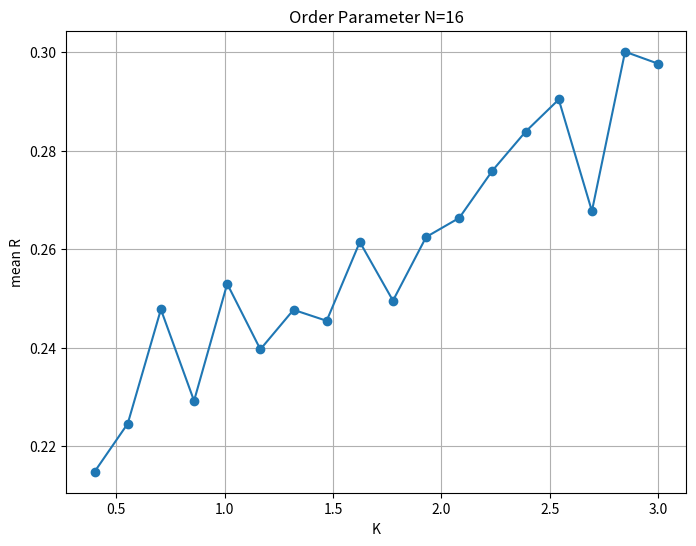
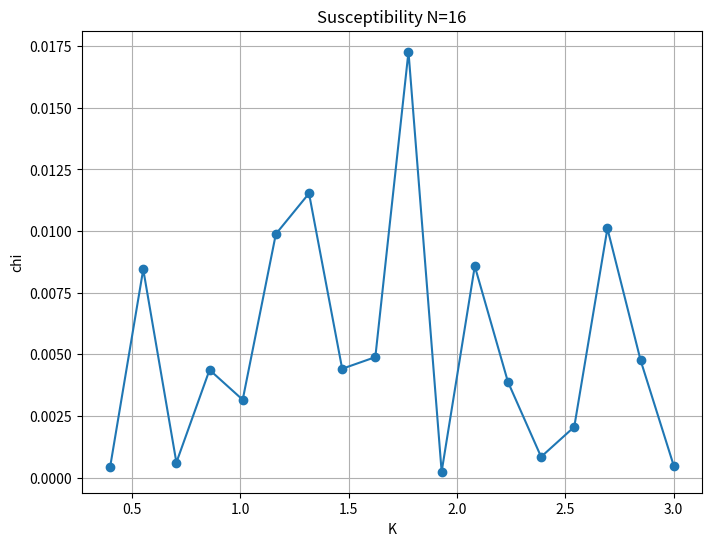
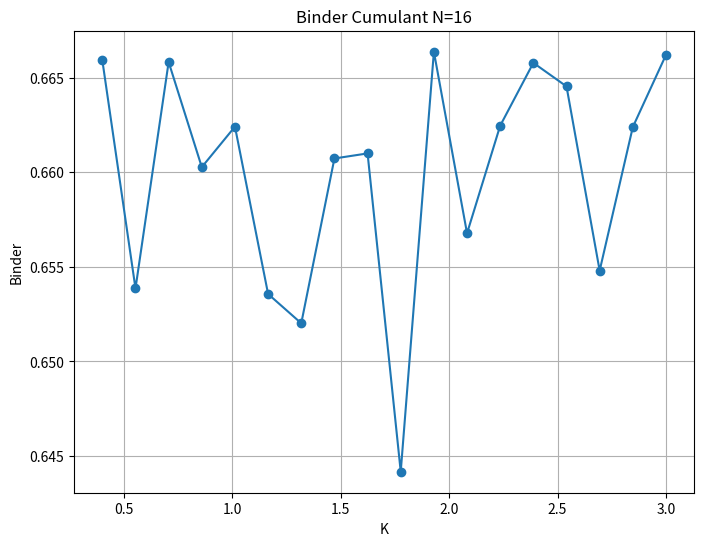
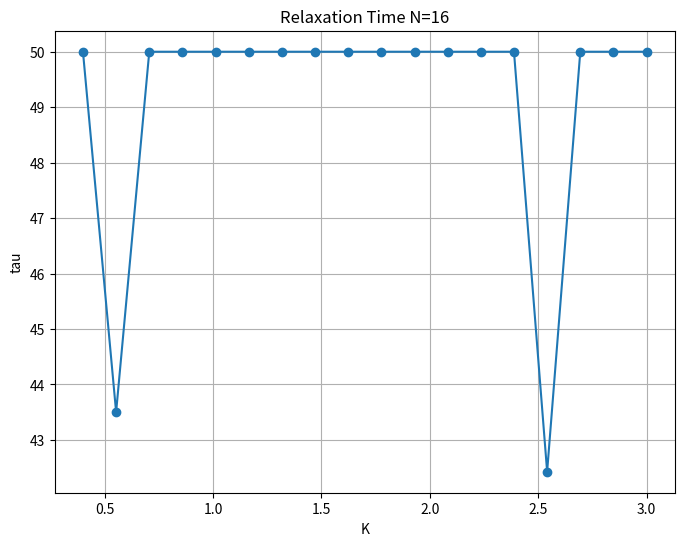
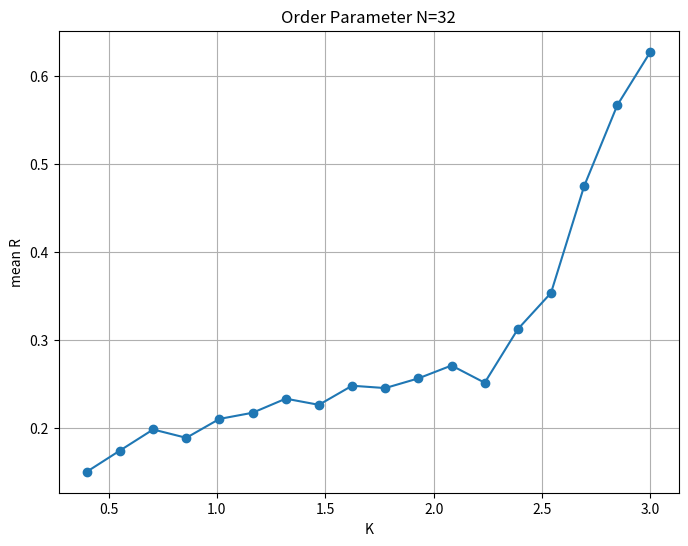
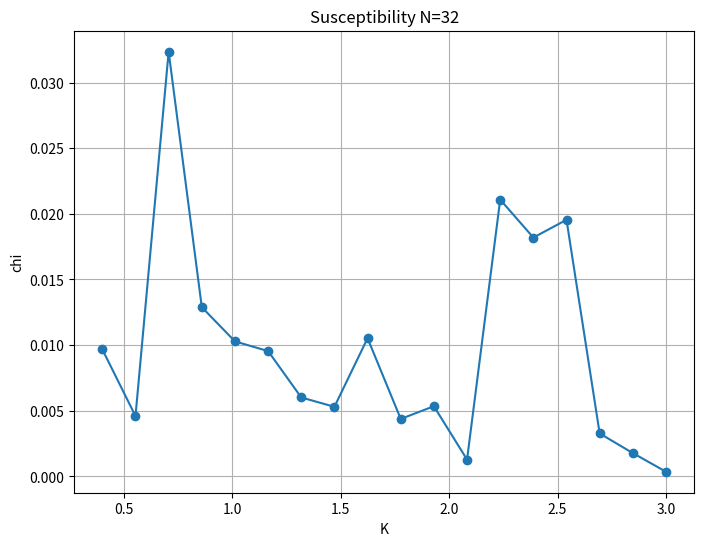
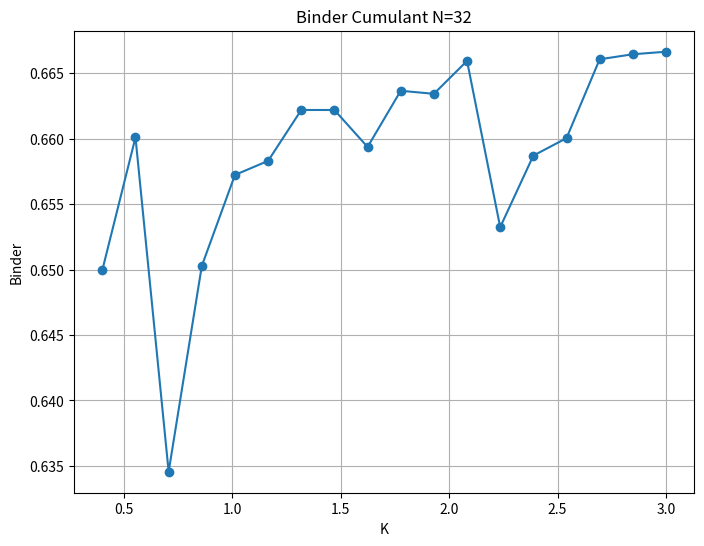
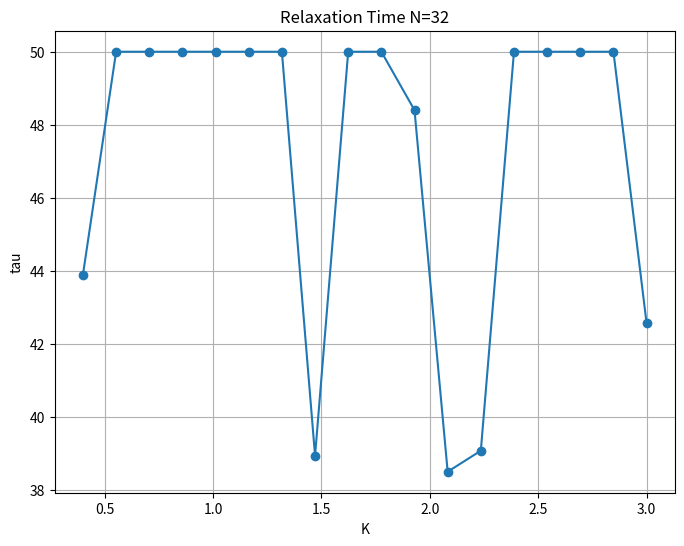
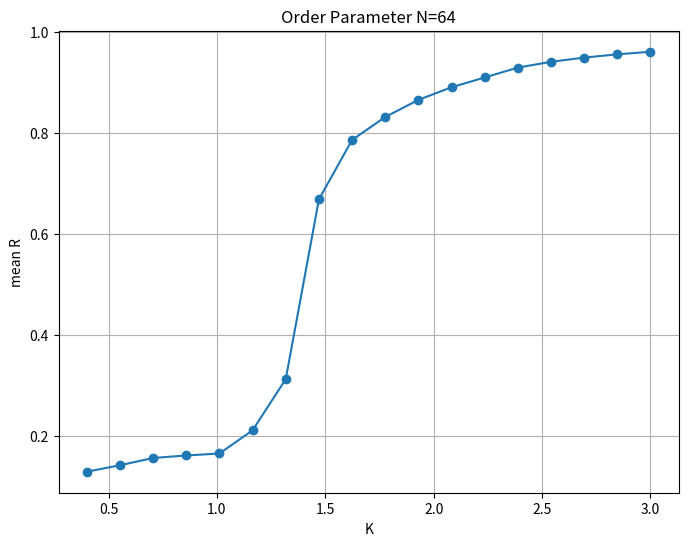
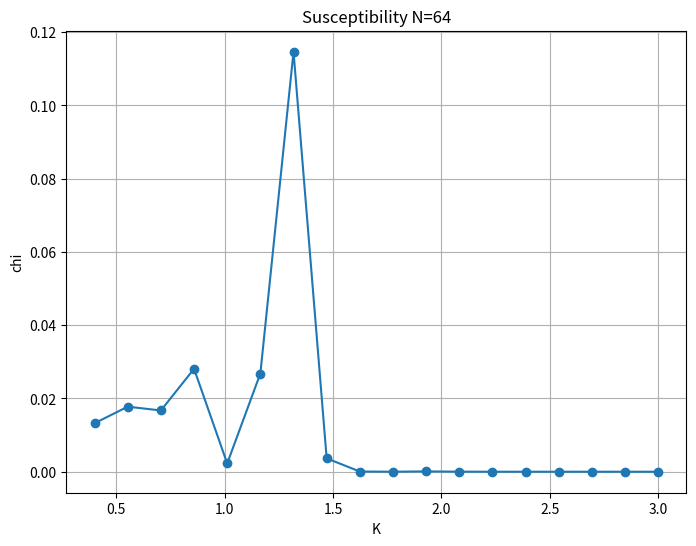
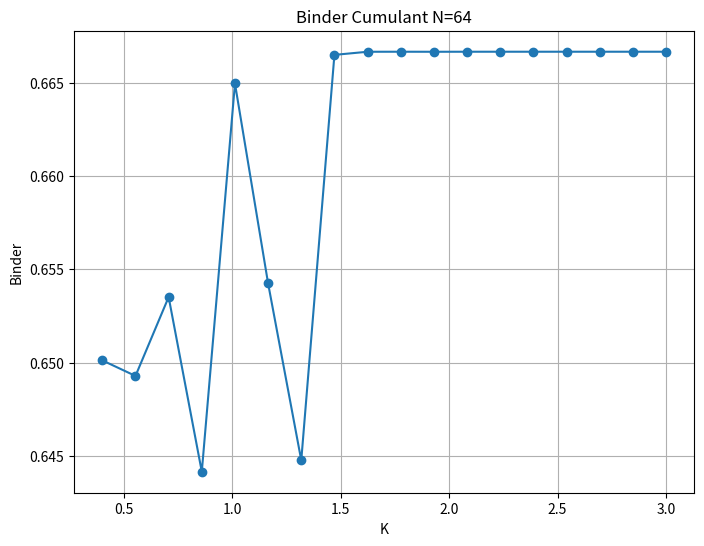
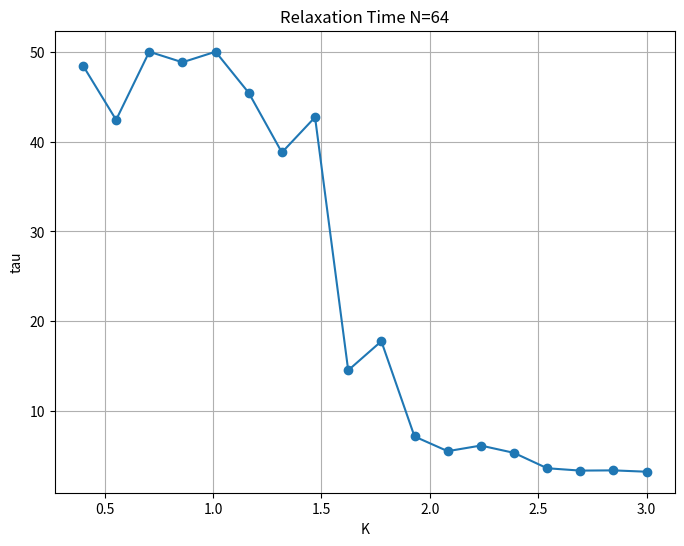

Reproduce these figures in Python, in order.
#!/usr/bin/env python3
import numpy as np
import matplotlib
matplotlib.use("Agg")
import matplotlib.pyplot as plt

np.random.seed(42)

N_VALUES = [16, 32, 64]
K_VALUES = np.linspace(0.4, 3.0, 18)
TRIALS = 4
STEPS = 1000
TRANSIENT = 300
DT = 0.05

rng_global = np.random.default_rng(42)
N_MAX = N_VALUES[-1]
omega = rng_global.normal(0, 1.0, N_MAX)
A_full = np.ones((N_MAX, N_MAX), dtype=float)
np.fill_diagonal(A_full, 0.0)
deg_full = np.sum(A_full, axis=1)


def sim(N, K, seed):
    rng = np.random.default_rng(seed)
    theta = rng.uniform(0, 2*np.pi, N)
    R_trace = np.zeros(STEPS)
    for t in range(STEPS):
        phase_diff = theta[None, :] - theta[:, None]
        coupling = np.sum(A_full[:N, :N] * np.sin(phase_diff), axis=1)
        theta += DT * (omega[:N] + (K / deg_full[:N]) * coupling)
        R_trace[t] = np.abs(np.mean(np.exp(1j * theta)))
    return R_trace


data = {}
for N in N_VALUES:
    print(f"N={N}")
    data[N] = {"R": np.zeros((len(K_VALUES), TRIALS)), "tau": np.zeros((len(K_VALUES), TRIALS))}
    for ki, K in enumerate(K_VALUES):
        for trial in range(TRIALS):
            seed = 42 + N * 1000 + ki * 100 + trial * 77
            R_trace = sim(N, K, seed)
            data[N]["R"][ki, trial] = float(np.mean(R_trace[TRANSIENT:]))
            R_final = float(np.mean(R_trace[-100:]))
            found = False
            for t in range(STEPS - 50):
                if np.all(np.abs(R_trace[t:t + 50] - R_final) < 0.02):
                    data[N]["tau"][ki, trial] = t * DT
                    found = True
                    break
            if not found:
                data[N]["tau"][ki, trial] = STEPS * DT

for N in N_VALUES:
    R_mean = np.mean(data[N]["R"], axis=1)
    chi = N * np.var(data[N]["R"], axis=1)
    R2 = np.mean(data[N]["R"] ** 2, axis=1)
    R4 = np.mean(data[N]["R"] ** 4, axis=1)
    binder = 1.0 - R4 / (3.0 * (R2 ** 2 + 1e-12))
    tau_mean = np.mean(data[N]["tau"], axis=1)

    plt.figure(figsize=(8, 6))
    plt.plot(K_VALUES, R_mean, "o-")
    plt.xlabel("K")
    plt.ylabel("mean R")
    plt.title(f"Order Parameter N={N}")
    plt.grid(True)
    plt.savefig(f"phase256_replication_order_N{N}.png", dpi=150, bbox_inches="tight")
    plt.close()

    plt.figure(figsize=(8, 6))
    plt.plot(K_VALUES, chi, "o-")
    plt.xlabel("K")
    plt.ylabel("chi")
    plt.title(f"Susceptibility N={N}")
    plt.grid(True)
    plt.savefig(f"phase256_replication_chi_N{N}.png", dpi=150, bbox_inches="tight")
    plt.close()

    plt.figure(figsize=(8, 6))
    plt.plot(K_VALUES, binder, "o-")
    plt.xlabel("K")
    plt.ylabel("Binder")
    plt.title(f"Binder Cumulant N={N}")
    plt.grid(True)
    plt.savefig(f"phase256_replication_binder_N{N}.png", dpi=150, bbox_inches="tight")
    plt.close()

    plt.figure(figsize=(8, 6))
    plt.plot(K_VALUES, tau_mean, "o-")
    plt.xlabel("K")
    plt.ylabel("tau")
    plt.title(f"Relaxation Time N={N}")
    plt.grid(True)
    plt.savefig(f"phase256_replication_tau_N{N}.png", dpi=150, bbox_inches="tight")
    plt.close()

    chi_peak = float(np.max(chi))
    k_chi_peak = float(K_VALUES[np.argmax(chi)])
    binder_min = float(np.min(binder))
    k_binder_min = float(K_VALUES[np.argmin(binder)])
    tau_peak = float(np.max(tau_mean))
    k_tau_peak = float(K_VALUES[np.argmax(tau_mean)])

    with open("phase256_replication_summary.txt", "a") as f:
        f.write(f"N={N}\n")
        f.write(f"  chi_peak={chi_peak:.4f} K_chi_peak={k_chi_peak:.4f}\n")
        f.write(f"  binder_min={binder_min:.4f} K_binder_min={k_binder_min:.4f}\n")
        f.write(f"  tau_peak={tau_peak:.4f} K_tau_peak={k_tau_peak:.4f}\n")

print("DONE")
